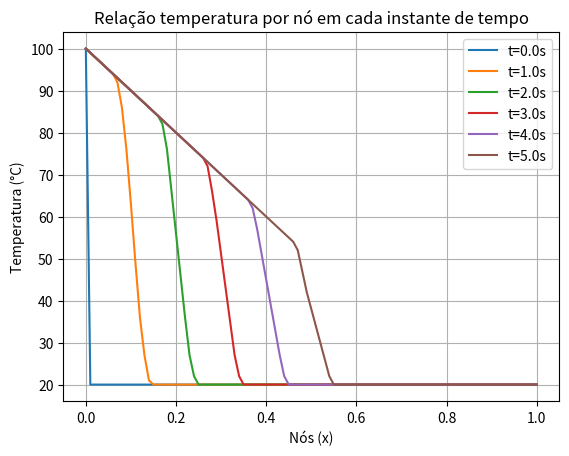
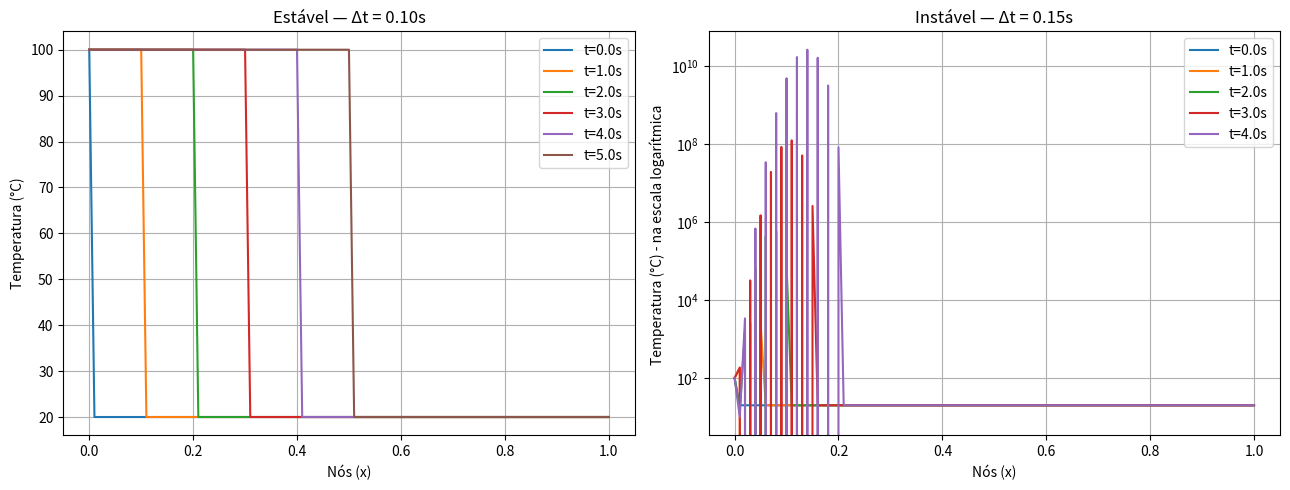

Here is the Python script that generated these plots, in order:
import numpy as np
import matplotlib.pyplot as plt

L = 1
u = 0.1
n = 101
temp_ini = 20
delt = 0.05
t_total = 5
delx = L/(n-1)
x = np.linspace(0, L, n)
MAXVAL = 1e300  # evita overflow

def MDF_eqtransporte(n, delt, delx, u, temp_ini, t_total, x):
    c = (u*delt)/delx
    T = np.full(n, temp_ini)
    T[0] = 100
    vecplot = [0, 1, 2, 3, 4, 5]
    t = 0
    while t <= t_total - 1e-50:
      for j in vecplot:
         if abs(t-j) < 1e-6:   
           plt.plot(x, T, label = f"t={t:.1f}s")
      T_old = T.copy()
      for i in range(n):
          if i == 0:
            T[i] = 100
          elif i == n-1:
            T[i] = T_old[i-1]
          else:
            T[i] = T_old[i] - c*(T_old[i] - T_old[i-1])
          # impedir overflow
            if abs(T[i]) > MAXVAL:
                T[i] = np.sign(T[i]) * MAXVAL
   
      t += delt


 
MDF_eqtransporte(n, delt, delx, u, temp_ini, t_total, x)

plt.xlabel("Nós (x)")
plt.ylabel("Temperatura (°C)")
plt.title("Relação temperatura por nó em cada instante de tempo")
plt.grid(True)
plt.legend()
plt.show()

fig, axs = plt.subplots(1, 2, figsize=(13,5))

# Estável
plt.sca(axs[0])
MDF_eqtransporte(n, 0.1, delx, u, temp_ini, t_total, x)
axs[0].set_title("Estável — Δt = 0.10s")
axs[0].set_xlabel("Nós (x)")
axs[0].set_ylabel("Temperatura (°C)")
axs[0].grid(True)
axs[0].legend()

# Instável
plt.sca(axs[1])
MDF_eqtransporte(n, 0.2, delx, u, temp_ini, t_total, x)
axs[1].set_title("Instável — Δt = 0.15s")
axs[1].set_xlabel("Nós (x)")
axs[1].set_ylabel("Temperatura (°C) - na escala logarítmica ")
axs[1].set_yscale("log")
axs[1].grid(True)
axs[1].legend()

plt.tight_layout()
plt.show()


